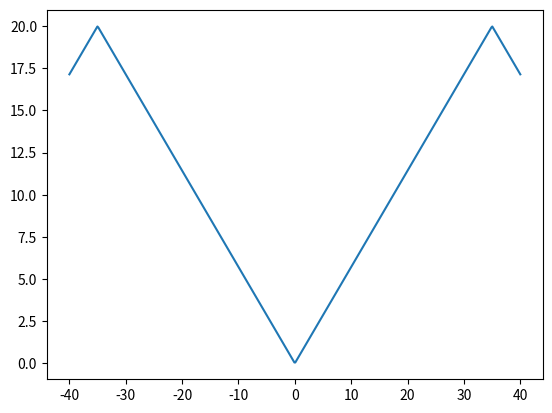

The script that saved this image:
from scipy import signal
import numpy as np
import matplotlib.pyplot as plt

x = np.linspace(-40, 40, 500)
triangle = 10 * signal.sawtooth(2 * np.pi * 1/70 * x, 0.5) + 10
plt.plot(x, triangle)
plt.show()



"""
def triangle2(length, amplitude):
    section = length // 4
    x = np.linspace(0, amplitude, section+1)
    mx = -x
    return np.r_[x, x[-2::-1], mx[1:], mx[-2:0:-1]]

plt.plot(triangle2(2,3))
plt.show()
"""

#plt.plot(x, triangle2(3, 3))

